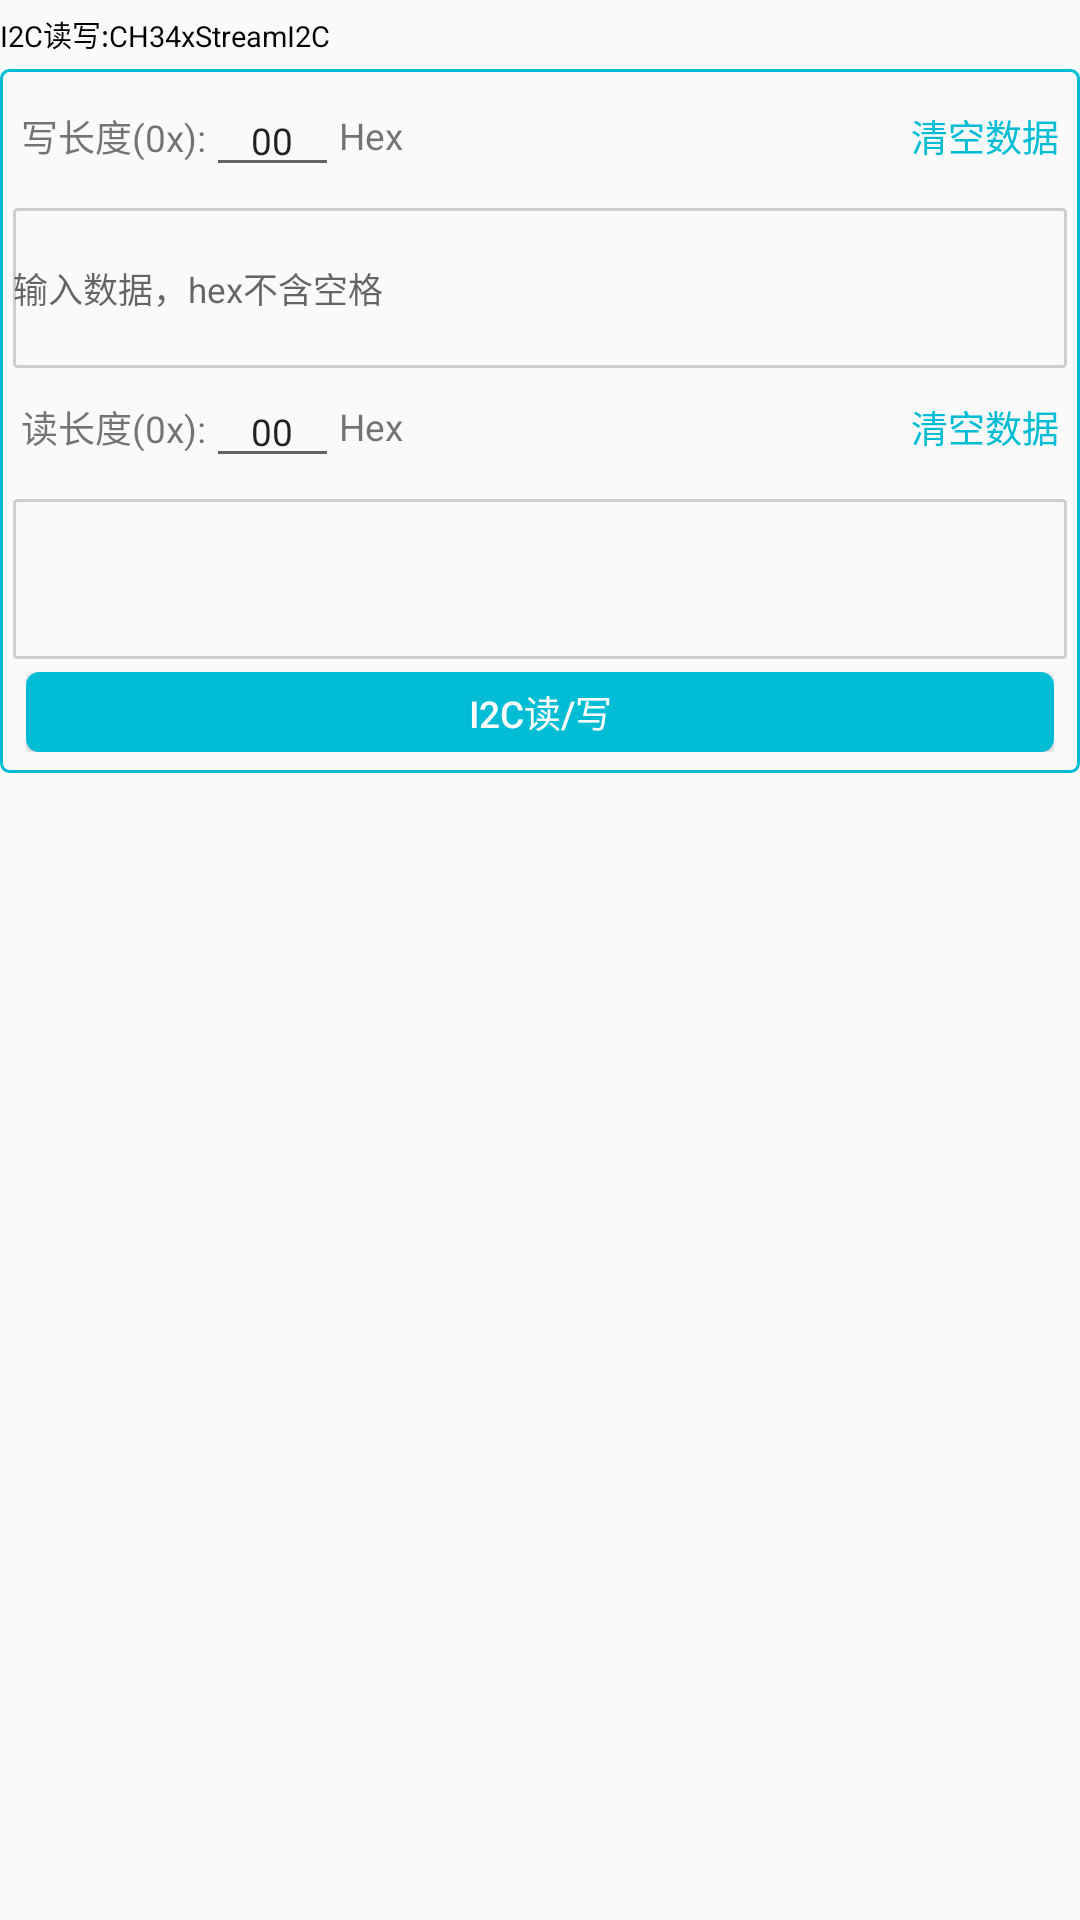

Write the Android layout XML for this screen, with the resource values it uses.
<!-- AndroidManifest.xml: application theme Theme.CH341PARDemo -->
<!-- res/layout/i2c_item.xml -->
<?xml version="1.0" encoding="utf-8"?>

<LinearLayout xmlns:android="http://schemas.android.com/apk/res/android"
    xmlns:tools="http://schemas.android.com/tools"
    android:orientation="vertical"
    android:layout_width="match_parent"
    android:layout_height="wrap_content">
        <Space
            android:layout_width="wrap_content"
            android:layout_height="@dimen/dp_5"/>
        <TextView
            android:layout_width="wrap_content"
            android:layout_height="wrap_content"
            android:textSize="@dimen/sp_11"
            android:textColor="@color/title_text_color"
            android:text="I2C读写:CH34xStreamI2C">
        </TextView>
        <Space
            android:layout_width="wrap_content"
            android:layout_height="@dimen/dp_5"/>
        <LinearLayout
            android:layout_width="match_parent"
            android:layout_height="wrap_content"
            android:orientation="vertical"
            android:background="@drawable/minor_border_style">
            <LinearLayout
                android:layout_width="match_parent"
                android:layout_height="wrap_content"
                android:layout_margin="@dimen/dp_3"
                android:gravity="center"
                android:orientation="horizontal">
                <TextView
                    android:layout_width="wrap_content"
                    android:layout_height="wrap_content"
                    android:layout_gravity="center"
                    android:textSize="@dimen/sp_14"
                    android:text="写长度(0x):">
                </TextView>
                <EditText
                    android:id="@+id/i2c_write_data_len_edit"
                    android:layout_width="@dimen/dp_50"
                    android:gravity="center"
                    android:layout_height="wrap_content"
                    android:layout_gravity="center"
                    android:text="00"
                    android:textSize="@dimen/sp_14"
                    android:digits="0123456789abcdefABCDEF"
                    />

                <TextView
                    android:layout_width="wrap_content"
                    android:layout_height="wrap_content"
                    android:layout_gravity="center"
                    android:text="Hex"
                    android:textSize="@dimen/sp_14"></TextView>
                <Space
                    android:layout_width="0dp"
                    android:layout_height="wrap_content"
                    android:layout_weight="1">

                </Space>
                <TextView
                    android:id="@+id/i2c_write_data_clear_text"
                    android:layout_width="wrap_content"
                    android:layout_height="wrap_content"
                    android:text="清空数据"
                    android:textSize="@dimen/sp_14"
                    android:textColor="@color/main_color">
                </TextView>
            </LinearLayout>
            <EditText
                android:id="@+id/i2c_write_data_edit"
                android:layout_width="match_parent"
                android:layout_height="@dimen/dp_60"
                android:background="@drawable/edit_border_style"
                android:layout_marginTop="@dimen/dp_5"
                android:textSize="@dimen/sp_13"
                android:hint="输入数据，hex不含空格"
                />
            <LinearLayout
                android:layout_width="match_parent"
                android:layout_height="wrap_content"
                android:layout_margin="@dimen/dp_3"
                android:gravity="center"
                android:orientation="horizontal">
                <TextView
                    android:layout_width="wrap_content"
                    android:layout_height="wrap_content"
                    android:layout_gravity="center"
                    android:textSize="@dimen/sp_14"
                    android:text="读长度(0x):">
                </TextView>
                <EditText
                    android:id="@+id/i2c_read_data_len_edit"
                    android:layout_width="@dimen/dp_50"
                    android:gravity="center"
                    android:layout_height="wrap_content"
                    android:layout_gravity="center"
                    android:text="00"
                    android:textSize="@dimen/sp_14"
                    android:digits="0123456789abcdefABCDEF"
                    />

                <TextView
                    android:layout_width="wrap_content"
                    android:layout_height="wrap_content"
                    android:layout_gravity="center"
                    android:text="Hex"
                    android:textSize="@dimen/sp_14"></TextView>
                <Space
                    android:layout_width="0dp"
                    android:layout_height="wrap_content"
                    android:layout_weight="1">

                </Space>
                <TextView
                    android:id="@+id/i2c_read_data_clear_text"
                    android:layout_width="wrap_content"
                    android:layout_height="wrap_content"
                    android:text="清空数据"
                    android:textSize="@dimen/sp_14"
                    android:textColor="@color/main_color">
                </TextView>
            </LinearLayout>
            <EditText
                android:id="@+id/i2c_read_data_edit"
                android:layout_width="match_parent"
                android:layout_height="@dimen/dp_60"
                android:background="@drawable/edit_border_style"
                android:layout_marginTop="@dimen/dp_5"
                android:textSize="@dimen/sp_13"
                android:hint="" />

            <LinearLayout
                android:layout_width="match_parent"
                android:layout_height="wrap_content"
                android:orientation="horizontal"
                android:layout_margin="@dimen/dp_5">
                <Button
                    android:id="@+id/i2c_rw_btn"
                    android:layout_width="match_parent"
                    android:layout_height="@dimen/dp_30"
                    android:background="@drawable/btn_style"
                    android:text="I2C读/写"
                    android:textAllCaps="false"
                    android:textSize="@dimen/sp_14"
                    android:textColor="@color/white" />
            </LinearLayout>
        </LinearLayout>

    </LinearLayout>
<!-- resources referenced by this layout -->
<resources>
  <color name="main_color">#00BCD4</color>
  <color name="title_text_color">#FF000000</color>
  <color name="white">#FFFFFFFF</color>
  <dimen name="dp_3">3dp</dimen>
  <dimen name="dp_30">30dp</dimen>
  <dimen name="dp_5">5dp</dimen>
  <dimen name="dp_50">50dp</dimen>
  <dimen name="dp_60">60dp</dimen>
  <dimen name="sp_11">11sp</dimen>
  <dimen name="sp_13">13sp</dimen>
  <dimen name="sp_14">14sp</dimen>
  <!-- drawable btn_style (drawable) -->
  <?xml version="1.0" encoding="utf-8"?>
  
  <selector xmlns:android="http://schemas.android.com/apk/res/android">
  
      
  
      <item android:state_pressed="true"
          >
          <shape>
              <size android:height="10dp"
                  android:width="20dp"/>
              <solid android:color="@color/grey"/>
              <corners android:radius="@dimen/dp_5"/>
          </shape>
      </item>
      <item android:state_enabled="false">
          <shape>
              <size android:height="10dp"
                  android:width="20dp"/>
              <solid android:color="@color/grey"/>
              <corners android:radius="@dimen/dp_5"/>
          </shape>
      </item>
  
      <item android:state_pressed="false"
          >
          <shape>
              <size android:height="10dp"
                  android:width="20dp"/>
              <solid android:color="@color/main_color"/>
              <corners android:radius="@dimen/dp_5"/>
          </shape>
      </item>
  
      <item android:state_enabled="true">
          <shape>
              <size android:height="10dp"
                  android:width="20dp"/>
              <solid android:color="@color/main_color"/>
              <corners android:radius="@dimen/dp_5"/>
          </shape>
      </item>
  
  
  </selector>
  <!-- drawable edit_border_style (drawable) -->
  <?xml version="1.0" encoding="utf-8"?>
  
  <shape xmlns:android="http://schemas.android.com/apk/res/android">
  
      <corners android:radius="@dimen/dp_1"/>
      <stroke android:color="@color/grey" android:width="@dimen/dp_1"/>
  
  </shape>
  <!-- drawable minor_border_style (drawable) -->
  <?xml version="1.0" encoding="utf-8"?>
  
  <shape xmlns:android="http://schemas.android.com/apk/res/android">
  
      <corners android:radius="@dimen/dp_3"/>
      <stroke android:color="@color/main_color" android:width="@dimen/dp_1"/>
      <padding android:top="@dimen/dp_3"
          android:bottom="@dimen/dp_3"
          android:right="@dimen/dp_5"
          android:left="@dimen/dp_5"/>
  
  </shape>
  <style name="Theme.CH341PARDemo" parent="Base.Theme.CH341PARDemo" />
  <color name="grey">#CCCECF</color>
  <dimen name="dp_1">1dp</dimen>
  <style name="Base.Theme.CH341PARDemo" parent="Theme.AppCompat.Light.DarkActionBar">
          
           <item name="colorPrimary">@color/main_color</item>
      </style>
</resources>
